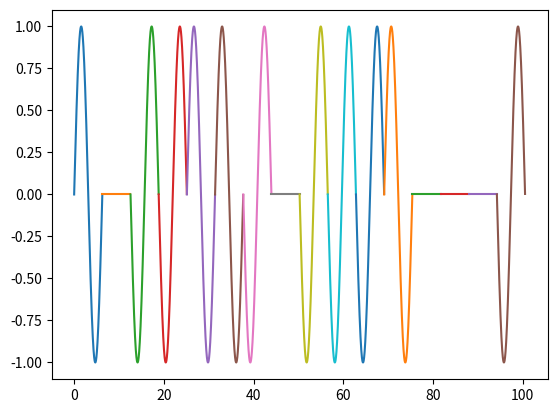

Python code for this plot:
import numpy as np
import matplotlib.pyplot as plt


signal = [-1, 0, 1, 1, -1, -1, 1, 0, 1, 1, 1, -1, 0, 0, 0, 1]
i = 0

for chip in signal:
    t = np.arange(i * 2 * np.pi, (i * 2 + 2) * np.pi, 0.01)

    if chip < 0:
        s = np.sin(t)
    elif chip > 0:
        s = np.sin(t - np.pi)
    else:
        s = np.zeros_like(t)

    plt.plot(t, s)
    i += 1

plt.show()
